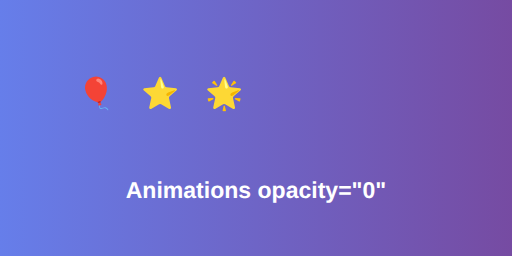
t = 0.00 s
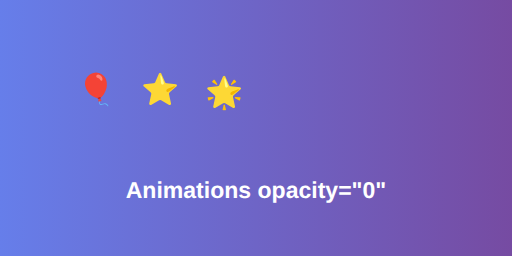
t = 0.70 s
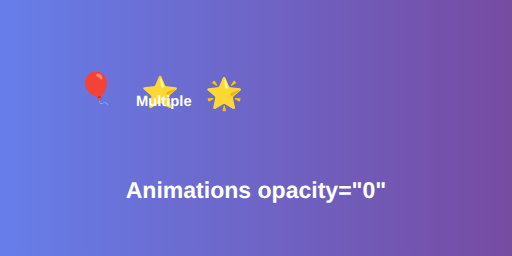
t = 1.40 s
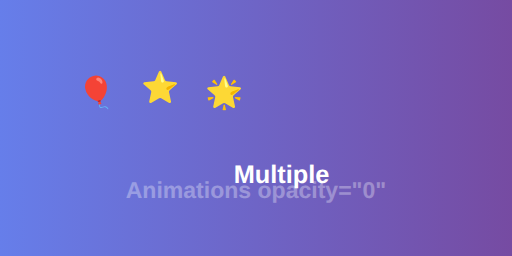
t = 2.13 s
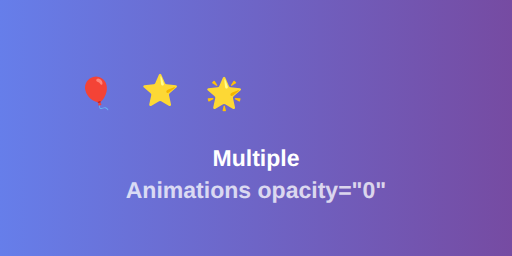
t = 3.00 s
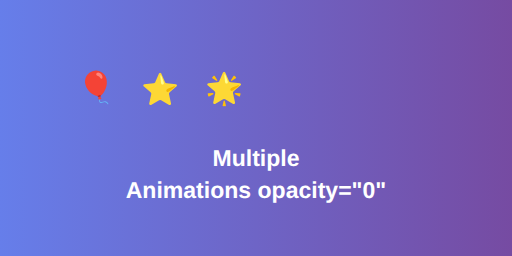
t = 3.50 s

The animated SVG that drew these frames (rendered in a browser with its animation timeline set to each time). Animation: 5 SMIL elements (animate=1,animateTransform=4); one cycle of 3.50 s, repeats indefinitely.

<?xml version="1.0" encoding="UTF-8"?>
<svg width="800" height="400" 
     viewBox="0 0 800 400" 
     xmlns="http://www.w3.org/2000/svg">
  
      <defs>
        <linearGradient id="bg-gradient" x1="0%" y1="0%" x2="100%" y2="0%">
          <stop offset="0%" stop-color="#667eea"/><stop offset="100%" stop-color="#764ba2"/>
        </linearGradient>
      </defs>
    

      <rect width="100%" height="100%" fill="url(#bg-gradient)"/>
    

      <text x="150" y="150"
            font-family="Arial, sans-serif"
            font-size="48"
            font-weight="normal"
            fill="#ff6b6b"
            text-anchor="middle"
            dominant-baseline="middle"
            >
        🎈
        
            <animateTransform attributeName="transform" type="translate" values="0,0;0,-10;0,0" dur="1s" begin="0s" repeatCount="indefinite"/>
          
      </text>
    

      <text x="250" y="150"
            font-family="Arial, sans-serif"
            font-size="48"
            font-weight="normal"
            fill="#4ecdc4"
            text-anchor="middle"
            dominant-baseline="middle"
            >
        ⭐
        
            <animateTransform attributeName="transform" type="translate" values="0,0;0,-10;0,0" dur="1.2s" begin="0.3s" repeatCount="indefinite"/>
          
      </text>
    

      <text x="350" y="150"
            font-family="Arial, sans-serif"
            font-size="48"
            font-weight="normal"
            fill="#45b7d1"
            text-anchor="middle"
            dominant-baseline="middle"
            >
        🌟
        
            <animateTransform attributeName="transform" type="translate" values="0,0;0,-10;0,0" dur="0.8s" begin="0.6s" repeatCount="indefinite"/>
          
      </text>
    

      <text x="400" y="250"
            font-family="Arial, sans-serif"
            font-size="36"
            font-weight="bold"
            fill="#ffffff"
            text-anchor="middle"
            dominant-baseline="middle"
            transform="scale(0)">
        Multiple
        
            <animateTransform attributeName="transform" type="scale" values="0;1.2;1" dur="1.5s" begin="1s" repeatCount="1" fill="freeze"/>
          
      </text>
    

      <text x="400" y="300"
            font-family="Arial, sans-serif"
            font-size="36"
            font-weight="bold"
            fill="#ffffff"
            text-anchor="middle"
            dominant-baseline="middle"
            >
        Animations
        
            opacity="0"
            <animate attributeName="opacity" values="0;1" dur="2s" begin="1.5s" repeatCount="1" fill="freeze"/>
          
      </text>
    
</svg>